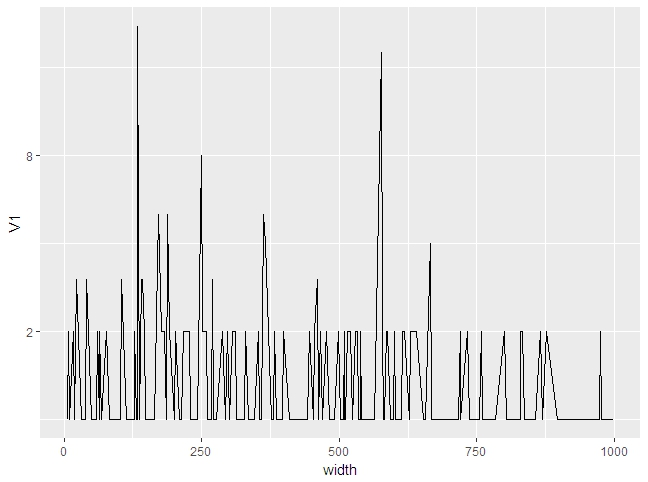

Source data for this figure (header and first rows):
width, V1
6, 1
8, 2
9, 1
17, 2
19, 1
23, 3
31, 1
32, 1
34, 1
39, 1
41, 3
44, 2
50, 1
55, 1
56, 1
58, 1
59, 1
61, 2
64, 1
65, 2
68, 1
76, 2
82, 1
85, 1
86, 1
91, 1
95, 1
96, 1
102, 1
103, 1
104, 3
113, 1
115, 1
116, 1
118, 1
121, 1
125, 1
126, 1
127, 1
128, 2
131, 1
133, 1
134, 22
137, 1
140, 3
143, 3
146, 2
148, 1
152, 1
154, 1
158, 1
164, 1
172, 5
176, 2
183, 2
186, 1
188, 5
191, 2
200, 1
203, 2
... 172 more rows
